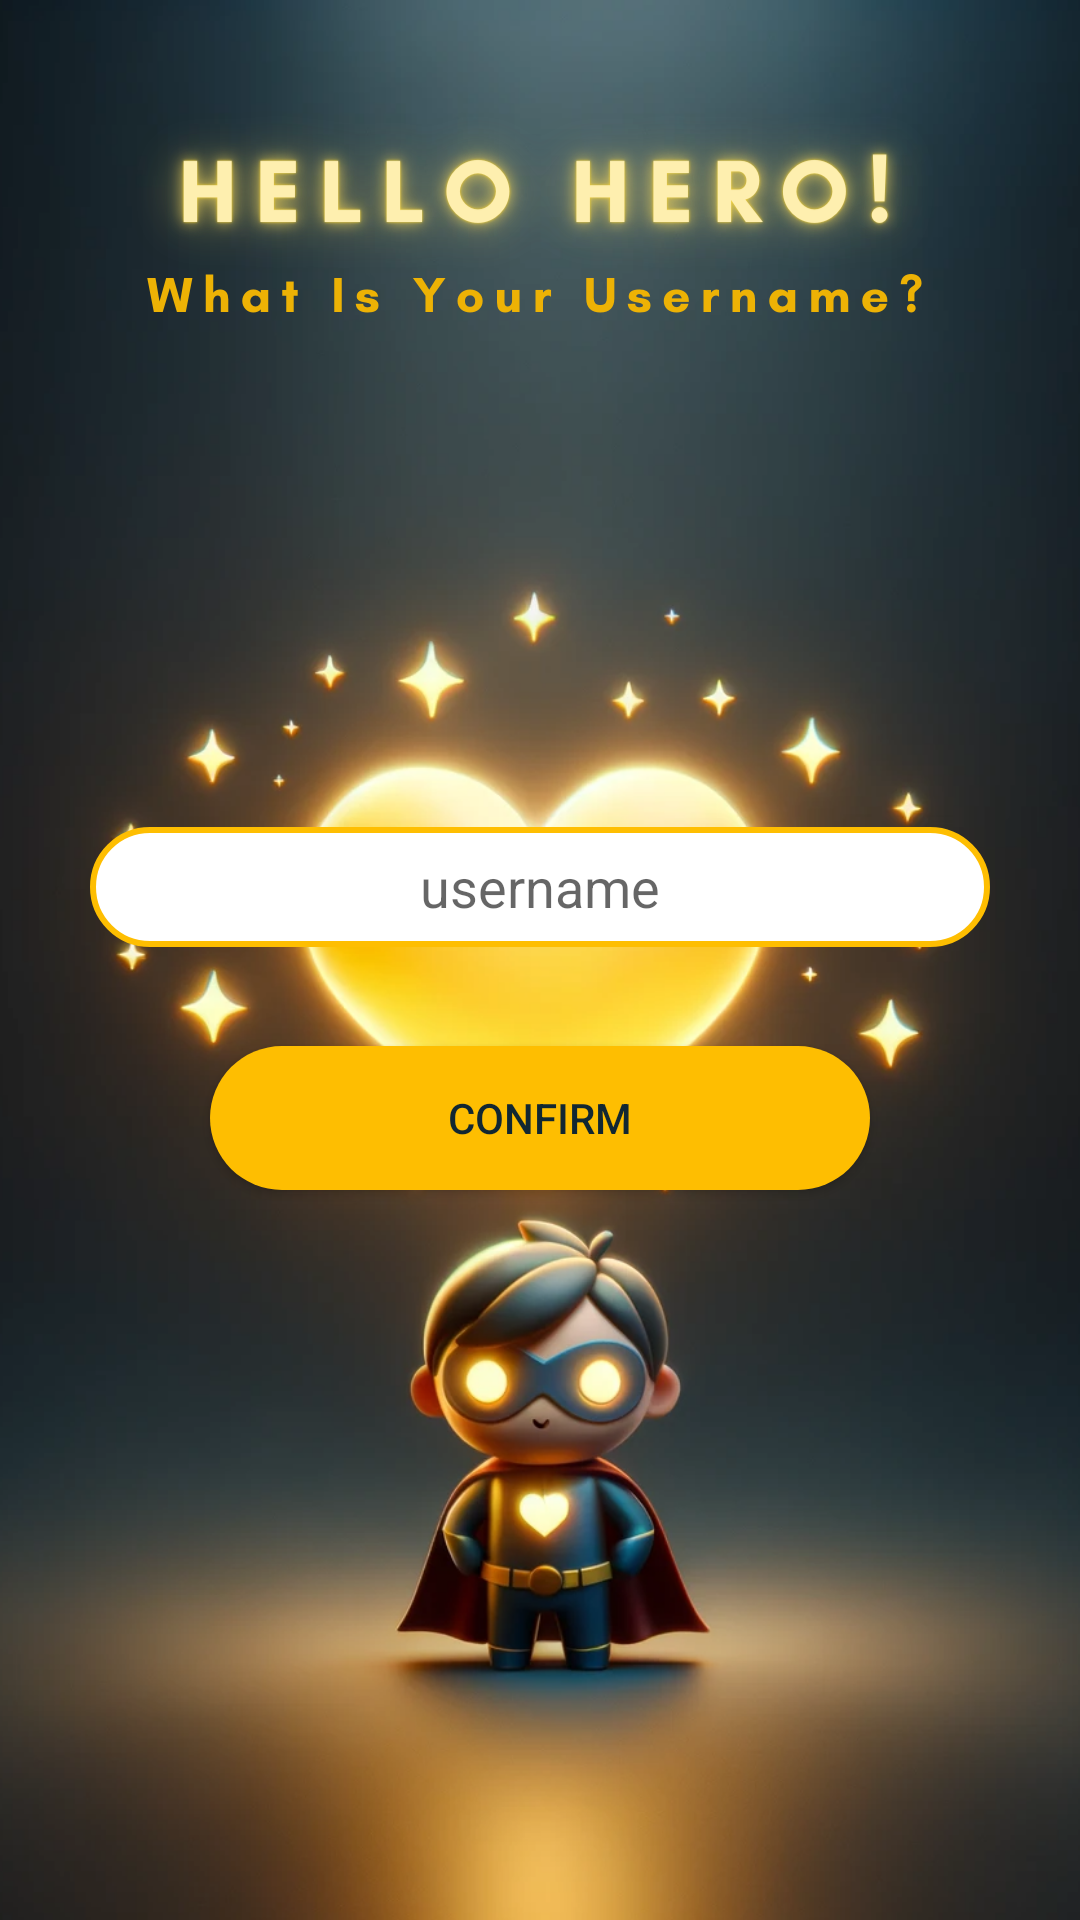

Write the Android layout XML for this screen, with the resource values it uses.
<!-- AndroidManifest.xml: application theme Theme.HabitHero -->
<!-- res/layout/username_screen.xml -->
<?xml version="1.0" encoding="utf-8"?>
<androidx.constraintlayout.widget.ConstraintLayout xmlns:android="http://schemas.android.com/apk/res/android"
    xmlns:app="http://schemas.android.com/apk/res-auto"
    xmlns:tools="http://schemas.android.com/tools"
    android:layout_width="match_parent"
    android:layout_height="match_parent"
    android:background="@drawable/username_image">

    <EditText
        android:id="@+id/username_editText"
        android:layout_width="300dp"
        android:layout_height="40dp"
        android:layout_marginTop="10dp"
        android:background="@drawable/rounded_edittext"
        android:ems="10"
        android:hint="username"
        android:inputType="text"
        android:textColor="@color/black"
        app:layout_constraintBottom_toBottomOf="parent"
        app:layout_constraintEnd_toEndOf="parent"
        app:layout_constraintStart_toStartOf="parent"
        app:layout_constraintTop_toTopOf="parent"
        app:layout_constraintVertical_bias="0.45"
        android:gravity="center"/>

    <Button
        android:id="@+id/confirm_username"
        android:layout_width="220dp"
        android:layout_height="wrap_content"
        android:layout_marginTop="33dp"
        android:background="@drawable/rounded_button_dark"
        android:text="Confirm"
        android:textColor="@color/background_color"
        app:layout_constraintEnd_toEndOf="parent"
        app:layout_constraintStart_toStartOf="parent"
        app:layout_constraintTop_toBottomOf="@+id/username_editText"
         />
</androidx.constraintlayout.widget.ConstraintLayout>
<!-- resources referenced by this layout -->
<resources>
  <color name="background_color">#112732</color>
  <color name="black">#FF000000</color>
  <!-- drawable rounded_button_dark (drawable) -->
  <?xml version="1.0" encoding="utf-8"?>
  <shape xmlns:android="http://schemas.android.com/apk/res/android">
  
      <solid android:color="@color/dark_yellow"/> 
  
  
      
      
      <corners android:radius="50dp"/> 
  
  </shape>
  <!-- drawable rounded_edittext (drawable) -->
  <?xml version="1.0" encoding="utf-8"?>
  <shape xmlns:android="http://schemas.android.com/apk/res/android">
      <solid android:color="#FFFFFF"/> 
      <corners android:radius="30dp"/> 
      <stroke android:color="@color/dark_yellow" android:width="2dp"/> 
  </shape>
  <!-- drawable username_image: png bitmap (drawable, 887072 bytes) -->
  <style name="Theme.HabitHero" parent="Base.Theme.HabitHero" />
  <color name="dark_yellow">#FEBE01</color>
  <style name="Base.Theme.HabitHero" parent="Theme.AppCompat.Light.NoActionBar">
          <item name="android:statusBarColor">#04080B</item>
          <item name="colorPrimary">@color/dark_yellow</item>
      </style>
</resources>
